9-way image classification set "signs" from GitHub (nithinisaimg/sign_language_translator); label vocabulary: bye, hello, help me, how are you, i love you, please, sorry, thank you, yes.

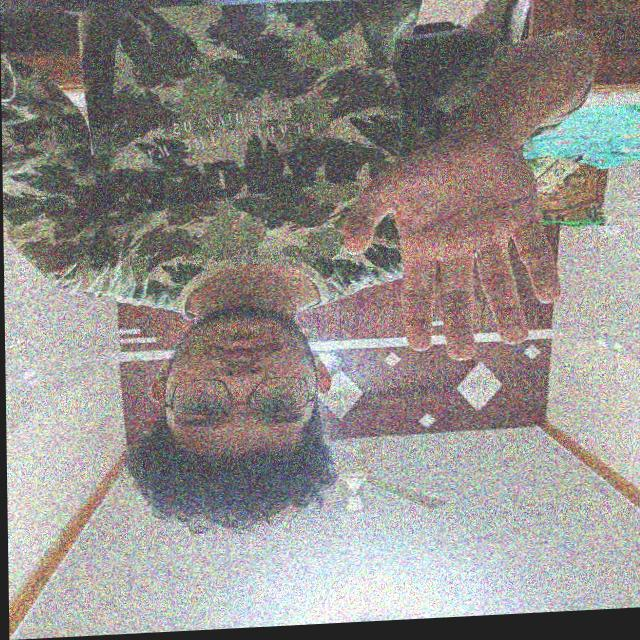
Label: hello

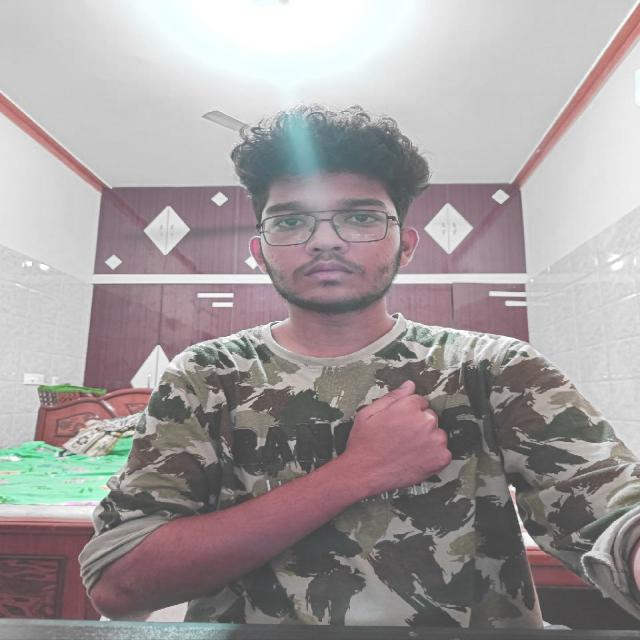
Label: sorry

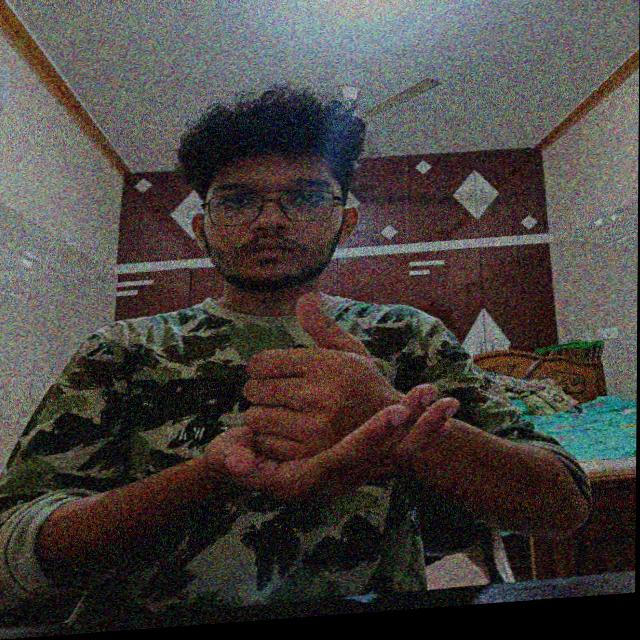
Label: help me

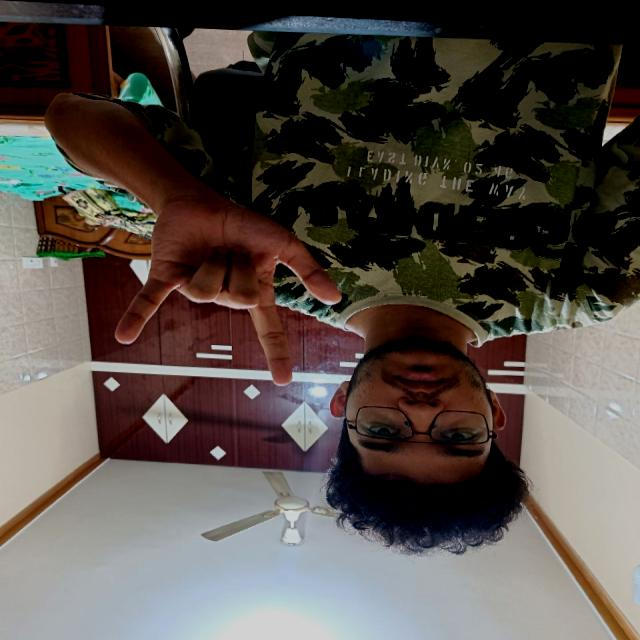
Label: i love you

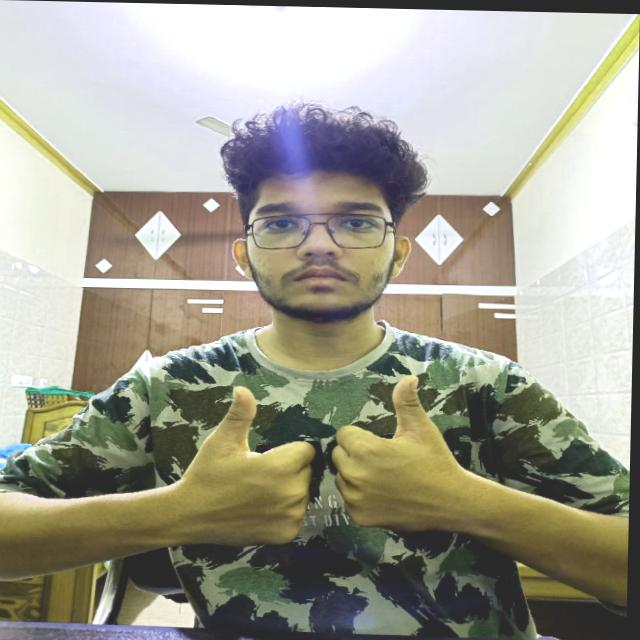
Label: how are you

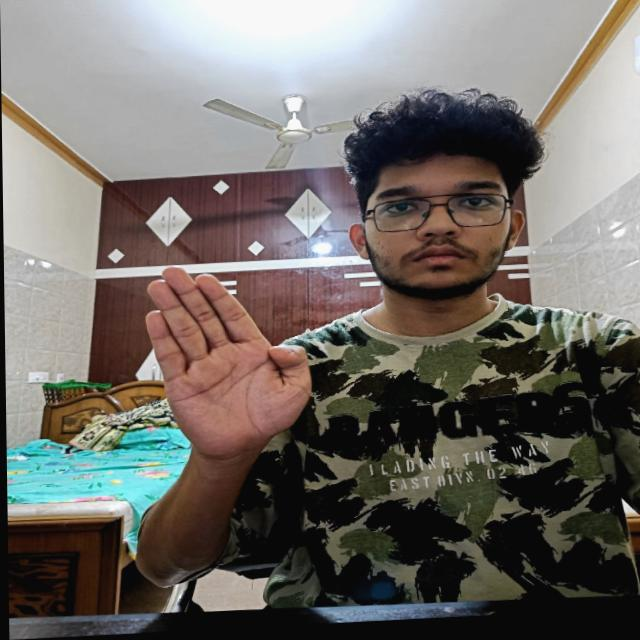
Label: bye
